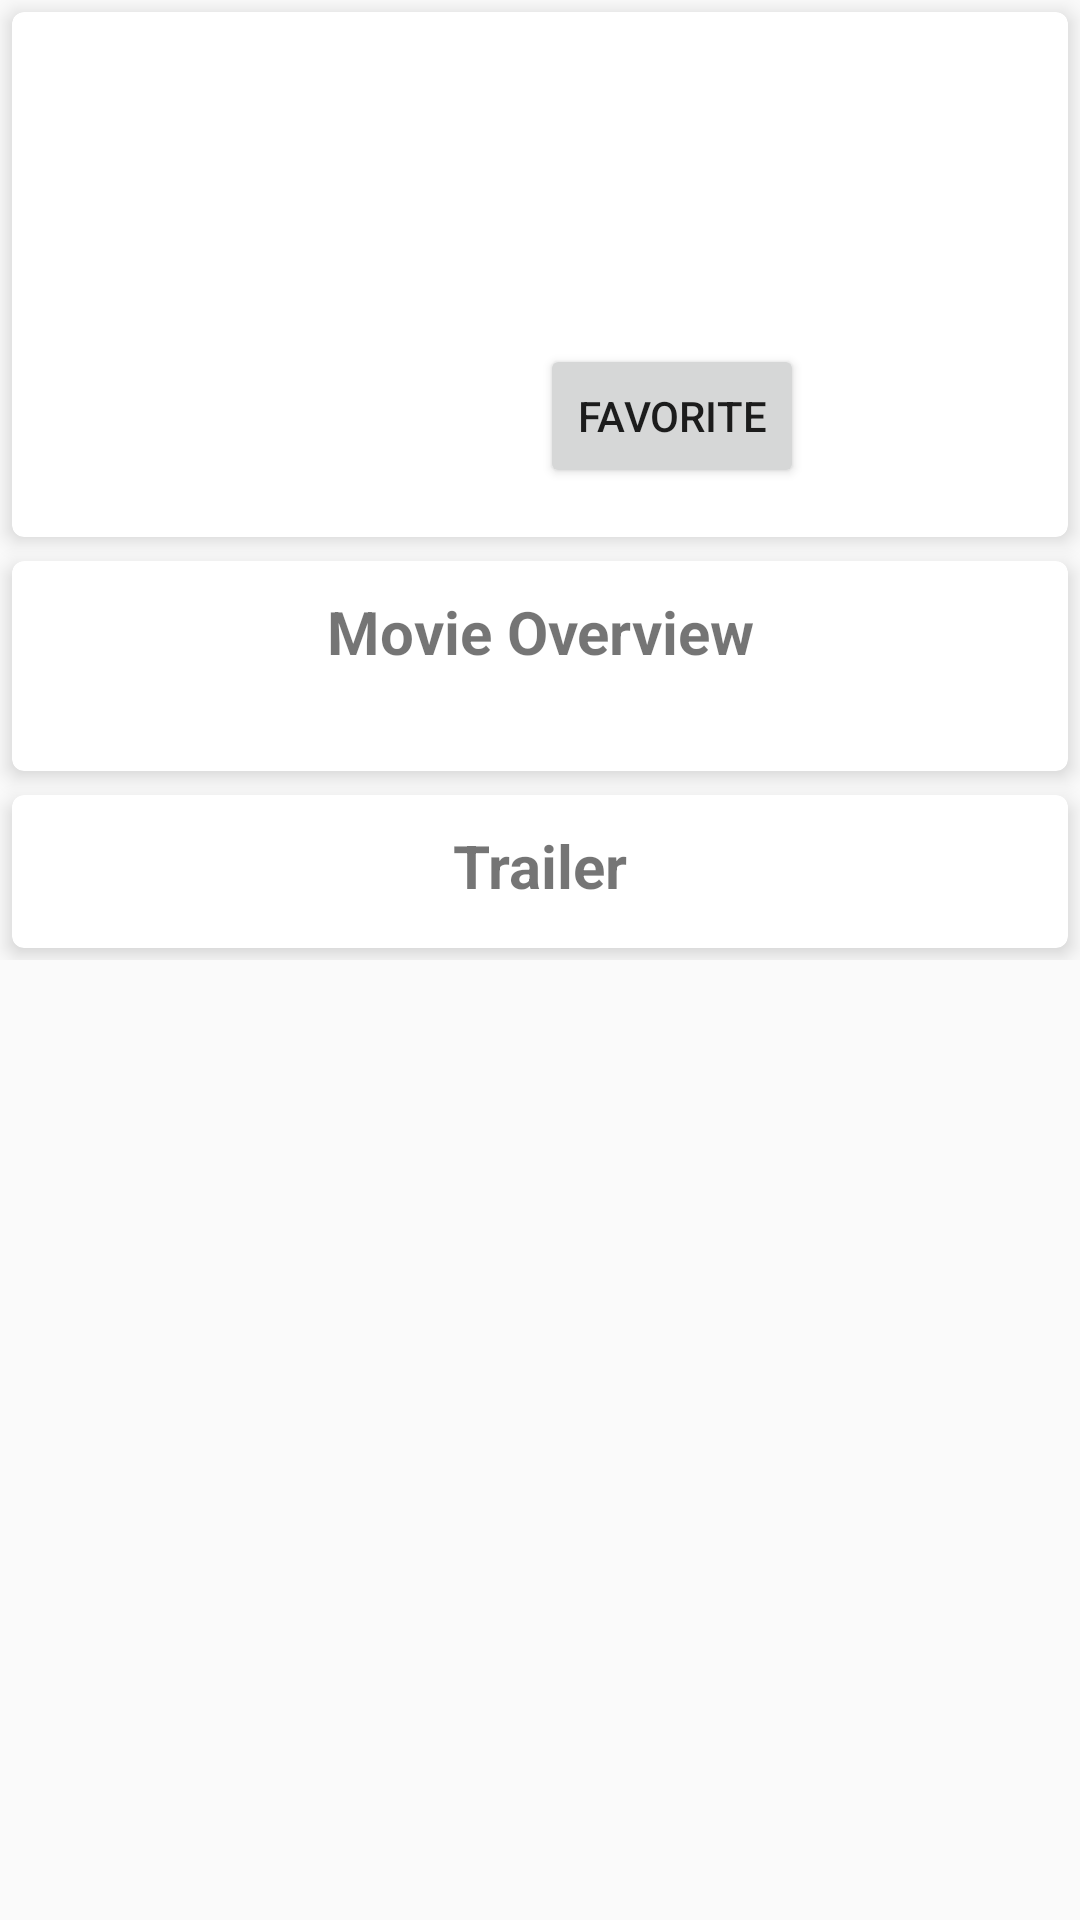

Produce the Android XML layout that renders to this screen, including the resource entries it uses.
<!-- AndroidManifest.xml: application theme AppTheme -->
<!-- res/layout/detail_activity_fragment.xml -->
<?xml version="1.0" encoding="utf-8"?>
<LinearLayout xmlns:android="http://schemas.android.com/apk/res/android"
    xmlns:app="http://schemas.android.com/apk/res-auto"
    xmlns:tools="http://schemas.android.com/tools"
    android:layout_width="match_parent"
    android:layout_height="match_parent"
    android:orientation="vertical"
    tools:showIn="@layout/activity_details">

    <ImageView
        android:id="@+id/details_backdrop"
        android:layout_width="match_parent"
        android:layout_height="wrap_content"
        android:adjustViewBounds="true"
        android:scaleType="centerCrop" />

    <ScrollView
        android:layout_width="match_parent"
        android:layout_height="match_parent">

        <LinearLayout
            android:id="@+id/details_layout"
            android:layout_width="match_parent"
            android:layout_height="wrap_content"
            android:orientation="vertical">

            <android.support.v7.widget.CardView
                android:layout_width="match_parent"
                android:layout_height="@dimen/cardview_height"
                android:layout_gravity="center"
                android:layout_margin="@dimen/margin_4dp"
                app:cardCornerRadius="@dimen/margin_4dp"
                app:cardElevation="@dimen/margin_4dp">

                <RelativeLayout
                    android:layout_width="match_parent"
                    android:layout_height="match_parent">

                    <LinearLayout
                        android:layout_width="match_parent"
                        android:layout_height="match_parent"
                        android:gravity="center"
                        android:orientation="horizontal">

                        <ImageView
                            android:id="@+id/details_thumbnail"
                            android:layout_width="0dp"
                            android:layout_height="match_parent"
                            android:layout_weight="1" />

                        <LinearLayout
                            android:layout_width="0dp"
                            android:layout_height="wrap_content"
                            android:layout_weight="1"
                            android:orientation="vertical">


                            <TextView
                                android:id="@+id/details_title"
                                style="@style/CarviewLabel"
                                android:layout_width="wrap_content"
                                android:layout_height="match_parent"
                                android:maxLines="2" />

                            <TextView
                                android:id="@+id/details_release_year"
                                android:layout_width="wrap_content"
                                android:layout_height="wrap_content"
                                android:textSize="@dimen/label_text_size_20sp"
                                android:textStyle="bold" />

                            <TextView
                                android:id="@+id/details_release_month"
                                android:layout_width="wrap_content"
                                android:layout_height="wrap_content"
                                android:textSize="@dimen/label_text_size_15sp" />

                            <TextView
                                android:id="@+id/details_vote_average"
                                android:layout_width="wrap_content"
                                android:layout_height="wrap_content"
                                android:textSize="@dimen/label_text_size_15sp" />

                            <Button
                                android:id="@+id/favorite_button"
                                android:layout_width="wrap_content"
                                android:layout_height="wrap_content"
                                android:text="@string/favorite_Button" />

                        </LinearLayout>
                    </LinearLayout>

                </RelativeLayout>
            </android.support.v7.widget.CardView>

            <android.support.v7.widget.CardView
                android:layout_width="match_parent"
                android:layout_height="wrap_content"
                android:layout_gravity="center"
                android:layout_margin="@dimen/margin_4dp"
                app:cardCornerRadius="@dimen/margin_4dp"
                app:cardElevation="@dimen/margin_4dp"
                app:contentPadding="@dimen/padding_10dp">

                <LinearLayout
                    android:layout_width="match_parent"
                    android:layout_height="wrap_content"
                    android:orientation="vertical">

                    <TextView
                        android:id="@+id/overview_label"
                        style="@style/CarviewLabel"
                        android:layout_width="match_parent"
                        android:layout_height="wrap_content"
                        android:gravity="center"
                        android:text="@string/overview" />

                    <TextView
                        android:id="@+id/details_overview"
                        android:layout_width="match_parent"
                        android:layout_height="wrap_content"
                        android:paddingTop="@dimen/margin_4dp" />
                </LinearLayout>
            </android.support.v7.widget.CardView>

            <android.support.v7.widget.CardView
                android:layout_width="match_parent"
                android:layout_height="wrap_content"
                android:layout_gravity="center"
                android:layout_margin="@dimen/margin_4dp"
                app:cardCornerRadius="@dimen/margin_4dp"
                app:cardElevation="@dimen/margin_4dp"
                app:contentPadding="@dimen/padding_10dp">

                <LinearLayout
                    android:layout_width="match_parent"
                    android:layout_height="match_parent"
                    android:orientation="vertical">

                    <TextView
                        style="@style/CarviewLabel"
                        android:layout_width="match_parent"
                        android:layout_height="wrap_content"
                        android:gravity="center"
                        android:text="@string/trailer" />

                    <android.support.v7.widget.RecyclerView
                        android:id="@+id/trailer_recyclerview"
                        android:layout_width="match_parent"
                        android:layout_height="wrap_content"
                        android:paddingTop="@dimen/margin_4dp"
                        android:scrollbars="horizontal" />
                </LinearLayout>
            </android.support.v7.widget.CardView>

            <android.support.v7.widget.RecyclerView
                android:id="@+id/review_recyclerview"
                android:layout_width="match_parent"
                android:layout_height="wrap_content" />
        </LinearLayout>
    </ScrollView>
</LinearLayout>
<!-- res/layout/activity_details.xml (included above) -->
<?xml version="1.0" encoding="utf-8"?>
<android.support.design.widget.CoordinatorLayout xmlns:android="http://schemas.android.com/apk/res/android"
    xmlns:app="http://schemas.android.com/apk/res-auto"
    xmlns:tools="http://schemas.android.com/tools"
    android:layout_width="match_parent"
    android:layout_height="match_parent"
    android:fitsSystemWindows="true"
    tools:context=".DetailActivity">

    <android.support.design.widget.AppBarLayout
        android:layout_width="match_parent"
        android:layout_height="wrap_content"
        android:theme="@style/AppTheme.AppBarOverlay">

        <android.support.v7.widget.Toolbar
            android:id="@+id/toolbar"
            android:layout_width="match_parent"
            android:layout_height="?attr/actionBarSize"
            android:background="?attr/colorPrimary"
            app:popupTheme="@style/AppTheme.PopupOverlay" />

    </android.support.design.widget.AppBarLayout>

    <FrameLayout
        android:id="@+id/movie_detail_container"
        android:layout_width="match_parent"
        android:layout_height="match_parent"
        app:layout_behavior="@string/appbar_scrolling_view_behavior"
        tools:context=".DetailActivity"
        tools:ignore="MergeRootFrame" />

</android.support.design.widget.CoordinatorLayout>
<!-- resources referenced by this layout -->
<resources>
  <dimen name="cardview_height">175dp</dimen>
  <dimen name="label_text_size_15sp">15sp</dimen>
  <dimen name="label_text_size_20sp">20sp</dimen>
  <dimen name="margin_4dp">4dp</dimen>
  <dimen name="padding_10dp">10dp</dimen>
  <string name="favorite_Button">Favorite</string>
  <string name="overview">Movie Overview</string>
  <string name="trailer">Trailer</string>
  <style name="AppTheme.AppBarOverlay" parent="ThemeOverlay.AppCompat.Dark.ActionBar" />
  <style name="AppTheme.PopupOverlay" parent="ThemeOverlay.AppCompat.Light" />
  <style name="CarviewLabel">
          <item name="android:textSize">@dimen/label_text_size_20sp</item>
          <item name="android:textStyle">bold</item>
      </style>
  <style name="AppTheme" parent="Theme.AppCompat.Light.DarkActionBar">
          
          <item name="colorPrimary">@color/colorPrimary</item>
          <item name="colorPrimaryDark">@color/colorPrimaryDark</item>
          <item name="colorAccent">@color/colorAccent</item>
          <item name="windowNoTitle">true</item>
          <item name="windowActionBar">false</item>
      </style>
  <color name="colorPrimary">#212121</color>
  <color name="colorPrimaryDark">#000000</color>
  <color name="colorAccent">#BF360C</color>
</resources>
